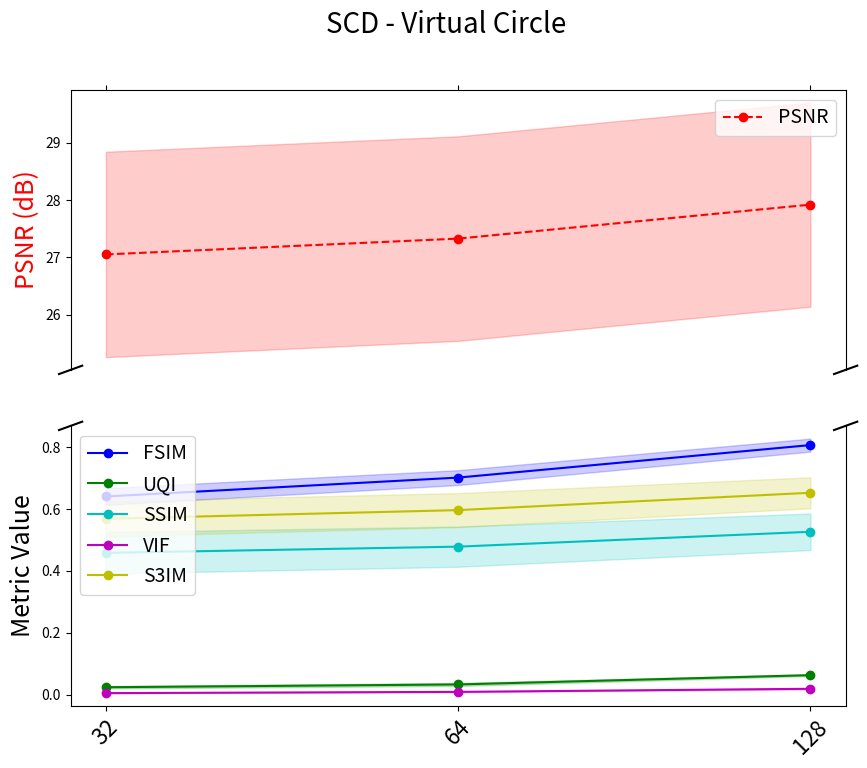
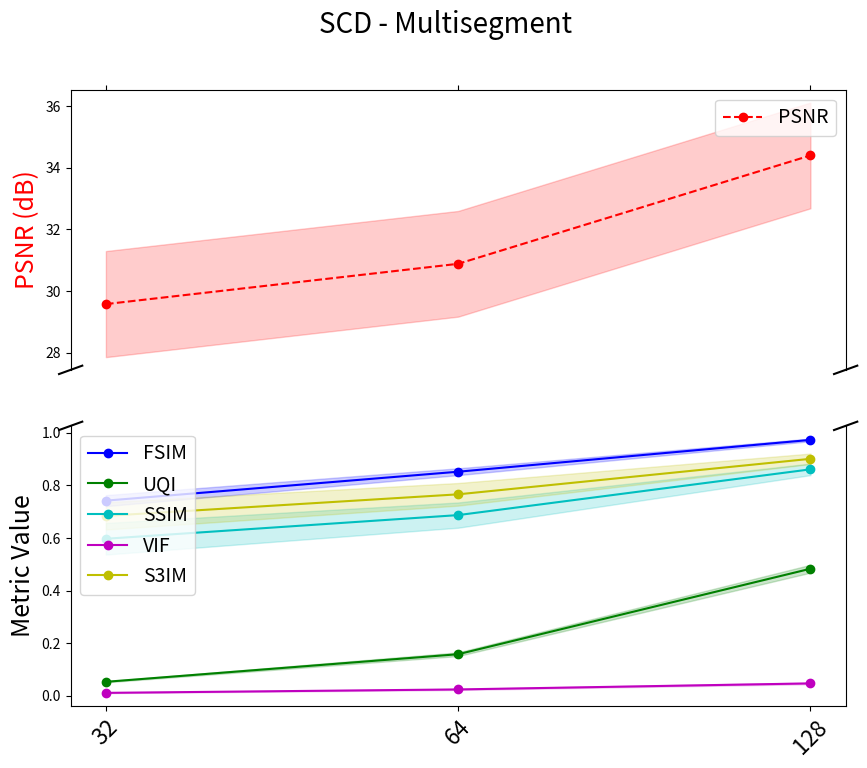
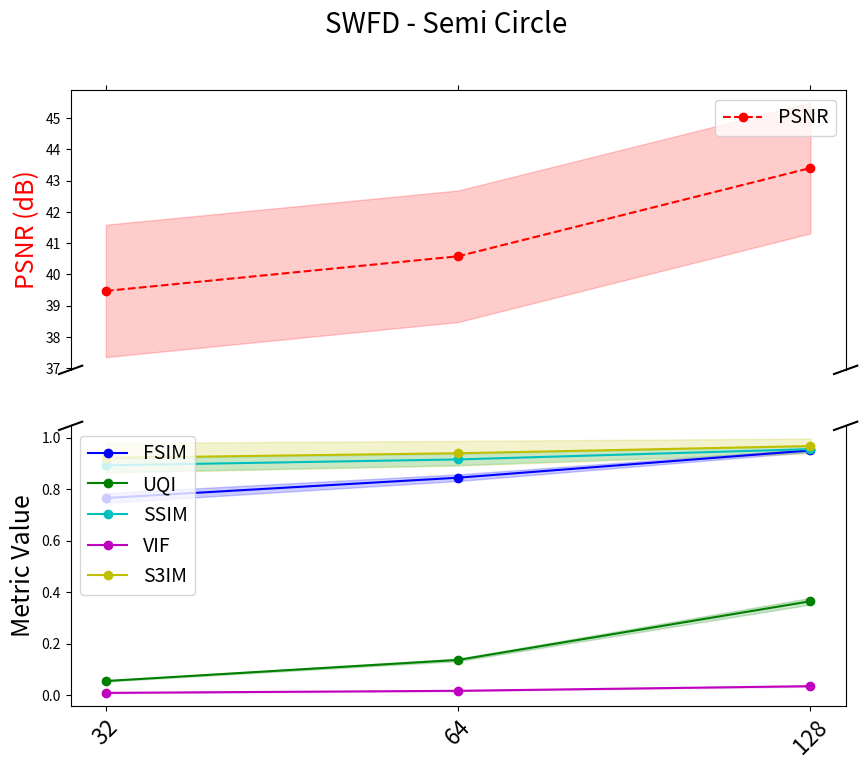
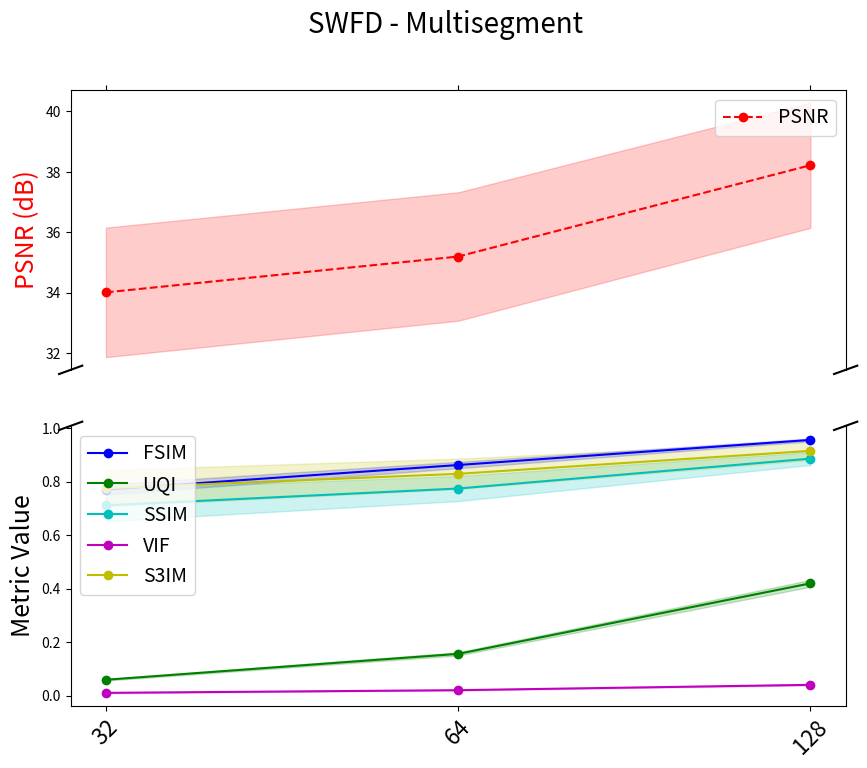
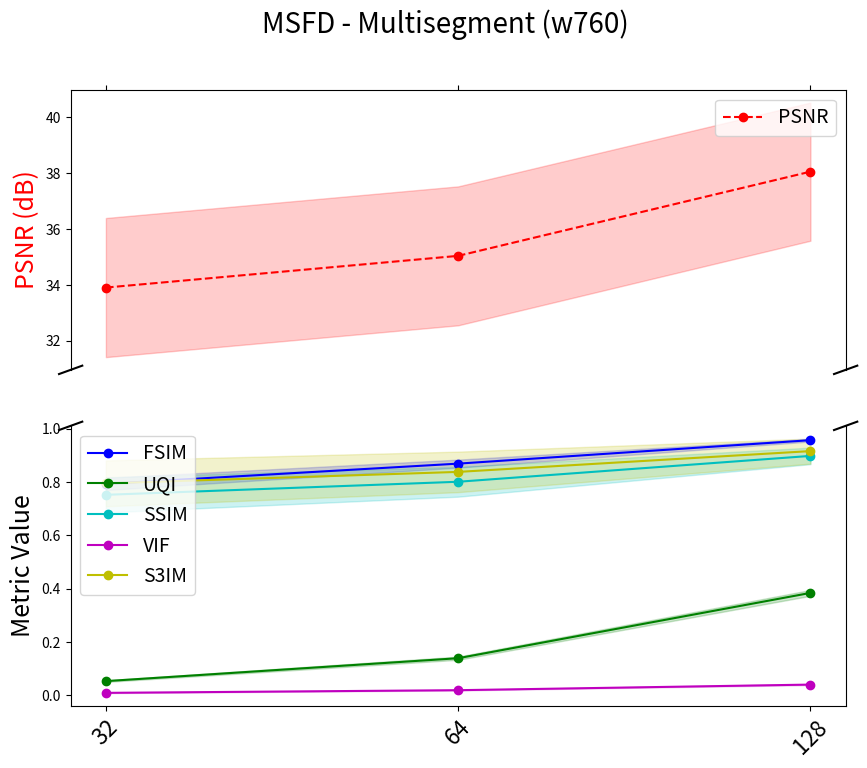

Generate these figures, in order, with matplotlib:
import numpy as np
import matplotlib.pyplot as plt

# --- Function to plot metrics with y-axis rupture ---
def plot_metrics(configs, metric_means, metric_stds, title):
    """
    Creates a line plot for multiple metrics with a ruptured y-axis.
    
    :param configs: X-axis labels (configurations)
    :param metric_means: Dictionary of metric means
    :param metric_stds: Dictionary of metric standard deviations
    :param title: Title of the graph
    """
    # Reverse the configs list to order from low to high
    configs_sorted = configs[::-1]
    x = np.arange(len(configs_sorted))
    
    # Create two subplots with equal heights (PSNR on top, others on bottom)
    fig, (ax_top, ax_bottom) = plt.subplots(2, 1, sharex=True, figsize=(10, 8), 
                                              gridspec_kw={'height_ratios': [1, 1]})
    
    # Define colors for each metric
    colors = {
        "FSIM": "b",
        "UQI": "g",
        "PSNR": "r",
        "SSIM": "c",
        "VIF": "m",
        "S3IM": "y"
    }
    
    # Loop over each metric, reverse the order of values to match configs_sorted
    for metric, mean_values in metric_means.items():
        std_values = metric_stds[metric]
        mean_values = np.array(mean_values)[::-1]
        std_values = np.array(std_values)[::-1]
        color = colors.get(metric, "k")
        
        if metric == "PSNR":
            # Plot PSNR on the top axis
            ax_top.plot(x, mean_values, label=metric, color=color, linestyle="dashed", marker="o")
            ax_top.fill_between(x, mean_values - std_values, mean_values + std_values, color=color, alpha=0.2)
        else:
            # Plot other metrics on the bottom axis
            ax_bottom.plot(x, mean_values, label=metric, color=color, marker="o")
            ax_bottom.fill_between(x, mean_values - std_values, mean_values + std_values, color=color, alpha=0.2)
    
    # Hide the spines between axes for a visual break
    ax_top.spines['bottom'].set_visible(False)
    ax_bottom.spines['top'].set_visible(False)
    
    # Set ticks: top axis gets the top ticks, bottom axis gets the bottom ticks.
    ax_top.xaxis.tick_top()
    ax_top.tick_params(labeltop=False)
    ax_bottom.xaxis.tick_bottom()
    
    # Add diagonal break markers
    d = .015  # Size of diagonal lines
    kwargs = dict(transform=ax_top.transAxes, color='k', clip_on=False)
    ax_top.plot((-d, +d), (-d, +d), **kwargs)
    ax_top.plot((1-d, 1+d), (-d, +d), **kwargs)
    
    kwargs.update(transform=ax_bottom.transAxes)
    ax_bottom.plot((-d, +d), (1-d, 1+d), **kwargs)
    ax_bottom.plot((1-d, 1+d), (1-d, 1+d), **kwargs)
    
    # Set labels and ticks
    ax_top.set_ylabel("PSNR (dB)", color="r", fontsize=18)
    ax_bottom.set_ylabel("Metric Value", fontsize=18)
    ax_bottom.set_xticks(x)
    ax_bottom.set_xticklabels(configs_sorted, rotation=45, fontsize=16)
    
    # Add legends
    ax_top.legend(loc="upper right", fontsize=14)
    ax_bottom.legend(loc="upper left", fontsize=14)
    
    plt.suptitle(title, fontsize=20)
    plt.show()


# --- Data for SCD (VC & MS) ---
scd_configs = ["128", "64", "32"]
scd_vc_means = {
    "FSIM": [0.806, 0.701, 0.640],
    "UQI": [0.063, 0.033, 0.024],
    "PSNR": [27.918, 27.326, 27.050],
    "SSIM": [0.526, 0.478, 0.458],
    "VIF": [0.019, 0.009, 0.005],
    "S3IM": [0.652, 0.596, 0.568]
}
scd_vc_stds = {
    "FSIM": [0.021, 0.024, 0.027],
    "UQI": [0.003, 0.005, 0.004],
    "PSNR": [1.779, 1.783, 1.790],
    "SSIM": [0.059, 0.065, 0.067],
    "VIF": [0.002, 0.001, 0.000],
    "S3IM": [0.050, 0.055, 0.057]
}
scd_ms_means = {
    "FSIM": [0.973, 0.852, 0.742],
    "UQI": [0.483, 0.158, 0.053],
    "PSNR": [34.393, 30.880, 29.574],
    "SSIM": [0.861, 0.687, 0.597],
    "VIF": [0.047, 0.024, 0.011],
    "S3IM": [0.901, 0.766, 0.684]
}
scd_ms_stds = {
    "FSIM": [0.005, 0.013, 0.021],
    "UQI": [0.015, 0.007, 0.002],
    "PSNR": [1.714, 1.713, 1.719],
    "SSIM": [0.022, 0.048, 0.060],
    "VIF": [0.003, 0.002, 0.001],
    "S3IM": [0.020, 0.043, 0.052]
}

plot_metrics(scd_configs, scd_vc_means, scd_vc_stds, "SCD - Virtual Circle")
plot_metrics(scd_configs, scd_ms_means, scd_ms_stds, "SCD - Multisegment")

# --- Data for SWFD (SC) ---
swfd_configs = ["128", "64", "32"]
swfd_sc_means = {
    "FSIM": [0.951, 0.845, 0.766],
    "UQI": [0.365, 0.137, 0.055],
    "PSNR": [43.402, 40.582, 39.475],
    "SSIM": [0.956, 0.916, 0.893],
    "VIF": [0.035, 0.017, 0.009],
    "S3IM": [0.968, 0.940, 0.922]
}
swfd_sc_stds = {
    "FSIM": [0.006, 0.013, 0.019],
    "UQI": [0.013, 0.005, 0.002],
    "PSNR": [2.090, 2.101, 2.115],
    "SSIM": [0.012, 0.022, 0.027],
    "VIF": [0.002, 0.001, 0.001],
    "S3IM": [0.029, 0.048, 0.058]
}

swfd_ms_means = {
    "FSIM": [0.957, 0.863, 0.771],
    "UQI": [0.420, 0.156, 0.059],
    "PSNR": [38.220, 35.195, 34.008],
    "SSIM": [0.887, 0.775, 0.712],
    "VIF": [0.040, 0.020, 0.010],
    "S3IM": [0.916, 0.830, 0.776]
}
swfd_ms_stds = {
    "FSIM": [0.005, 0.012, 0.019],
    "UQI": [0.013, 0.006, 0.003],
    "PSNR": [2.075, 2.128, 2.145],
    "SSIM": [0.024, 0.047, 0.060],
    "VIF": [0.002, 0.001, 0.001],
    "S3IM": [0.034, 0.057, 0.068]
}

plot_metrics(swfd_configs, swfd_sc_means, swfd_sc_stds, "SWFD - Semi Circle")
plot_metrics(swfd_configs, swfd_ms_means, swfd_ms_stds, "SWFD - Multisegment")
# --- Data for MSFD (w760) ---
msfd_configs = ["128", "64", "32"]
msfd_means = {
    "FSIM": [0.957, 0.869, 0.793],
    "UQI": [0.384, 0.139, 0.053],
    "PSNR": [38.053, 35.040, 33.905],
    "SSIM": [0.898, 0.801, 0.752],
    "VIF": [0.040, 0.019, 0.009],
    "S3IM": [0.916, 0.838, 0.795]
}
msfd_stds = {
    "FSIM": [0.005, 0.015, 0.023],
    "UQI": [0.011, 0.006, 0.003],
    "PSNR": [2.472, 2.486, 2.489],
    "SSIM": [0.031, 0.056, 0.066],
    "VIF": [0.002, 0.001, 0.001],
    "S3IM": [0.047, 0.076, 0.086]
}

plot_metrics(msfd_configs, msfd_means, msfd_stds, "MSFD - Multisegment (w760)")